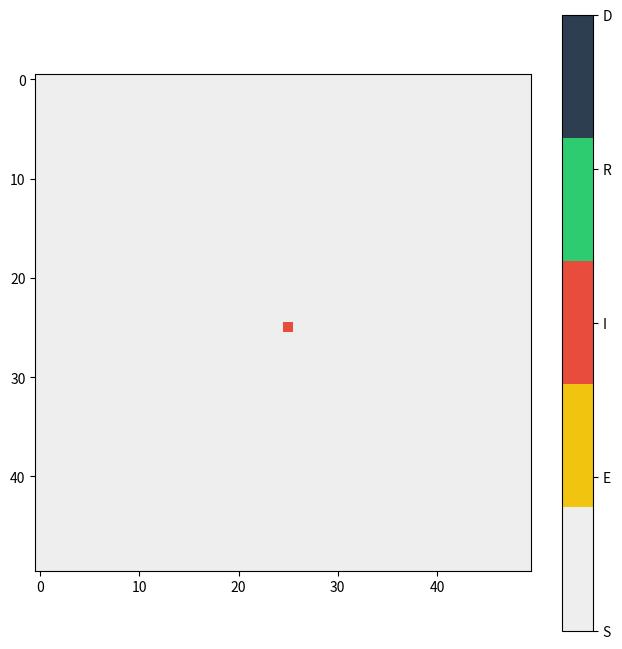

Python code for this plot: (Note: this script raises an exception after producing the figure.)
import numpy as np
import matplotlib.pyplot as plt
import matplotlib.animation as animation
from matplotlib.colors import ListedColormap

# =============================================================================
# CONFIGURAÇÕES E PARÂMETROS DO MODELO
# =============================================================================

# Tamanho da grade (N x N)
GRID_SIZE = 50
# Parâmetros Epidemiológicos
R0 = 2.5
T_INC = 5.0  # Tempo de incubação (dias)
T_INF = 10.0 # Tempo infeccioso (dias)
LETALIDADE = 0.02 # 2% de taxa de letalidade

# Probabilidades de transição por passo de tempo (dt = 1 dia)
# Beta derivado de R0: R0 = beta * T_INF => beta = R0 / T_INF
BETA = R0 / T_INF
SIGMA = 1.0 / T_INC  # Taxa de progressão de Exposto para Infectado
GAMMA = 1.0 / T_INF  # Taxa de recuperação/remoção

# Estados do Autômato Celular
SUSCETIVEL = 0
EXPOSTO = 1
INFECTADO = 2
REMOVIDO = 3
MORTO = 4

# Cores para visualização: Branco, Amarelo, Vermelho, Verde, Preto
COLORS = ['#eeeeee', '#f1c40f', '#e74c3c', '#2ecc71', '#2c3e50']
CMAP = ListedColormap(COLORS)

# =============================================================================
# INICIALIZAÇÃO
# =============================================================================

grid = np.full((GRID_SIZE, GRID_SIZE), SUSCETIVEL)

# Infectar um paciente zero no centro
grid[GRID_SIZE//2, GRID_SIZE//2] = INFECTADO

# Histórico para o gráfico final
history = {
    'S': [], 'E': [], 'I': [], 'R': [], 'D': []
}

def get_neighbors_infected(r, c, current_grid):
    """Conta vizinhos infectados (vizinhança de Moore - 8 células)"""
    count = 0
    for i in range(max(0, r-1), min(GRID_SIZE, r+2)):
        for j in range(max(0, c-1), min(GRID_SIZE, c+2)):
            if (i != r or j != c) and current_grid[i, j] == INFECTADO:
                count += 1
    return count

def update(frame, img, ax):
    global grid
    new_grid = grid.copy()
    
    counts = {'S': 0, 'E': 0, 'I': 0, 'R': 0, 'D': 0}
    
    for r in range(GRID_SIZE):
        for c in range(GRID_SIZE):
            state = grid[r, c]
            
            if state == SUSCETIVEL:
                n_inf = get_neighbors_infected(r, c, grid)
                # Probabilidade de infecção baseada no número de vizinhos doentes
                prob_inf = 1 - (1 - BETA)**n_inf
                if np.random.rand() < prob_inf:
                    new_grid[r, c] = EXPOSTO
                counts['S'] += 1
                
            elif state == EXPOSTO:
                if np.random.rand() < SIGMA:
                    new_grid[r, c] = INFECTADO
                counts['E'] += 1
                
            elif state == INFECTADO:
                if np.random.rand() < GAMMA:
                    if np.random.rand() < LETALIDADE:
                        new_grid[r, c] = MORTO
                    else:
                        new_grid[r, c] = REMOVIDO
                counts['I'] += 1
                
            elif state == REMOVIDO:
                counts['R'] += 1
            elif state == MORTO:
                counts['D'] += 1

    grid = new_grid
    img.set_data(grid)
    
    # Atualizar histórico
    history['S'].append(counts['S'])
    history['E'].append(counts['E'])
    history['I'].append(counts['I'])
    history['R'].append(counts['R'])
    history['D'].append(counts['D'])
    
    ax.set_title(f"Dia {frame} | S:{counts['S']} E:{counts['E']} I:{counts['I']} R:{counts['R']} D:{counts['D']}")
    return [img]

# =============================================================================
# EXECUÇÃO DA ANIMAÇÃO
# =============================================================================

fig, ax = plt.subplots(figsize=(8, 8))
img = ax.imshow(grid, cmap=CMAP, vmin=0, vmax=4, interpolation='nearest')
plt.colorbar(img, ticks=[0, 1, 2, 3, 4], format=plt.FuncFormatter(lambda x, pos: ['S', 'E', 'I', 'R', 'D'][int(x)]))

ani = animation.FuncAnimation(fig, update, fargs=(img, ax), frames=150, interval=50, repeat=False)

# Para salvar a animação (opcional, requer ffmpeg ou imagemagick)
# ani.save('simulacao_seir.mp4', writer='ffmpeg')

plt.show()

# =============================================================================
# GRÁFICO FINAL DE EVOLUÇÃO
# =============================================================================

plt.figure(figsize=(10, 6))
plt.plot(history['S'], label='Suscetíveis', color='#eeeeee', lw=2, path_effects=[plt.matplotlib.patheffects.withStroke(linewidth=3, foreground='black')])
plt.plot(history['E'], label='Expostos', color='#f1c40f', lw=2)
plt.plot(history['I'], label='Infectados', color='#e74c3c', lw=2)
plt.plot(history['R'], label='Removidos', color='#2ecc71', lw=2)
plt.plot(history['D'], label='Mortos', color='#2c3e50', lw=2)
plt.xlabel('Dias')
plt.ylabel('População')
plt.title('Evolução Temporal dos Compartimentos SEIR')
plt.legend()
plt.grid(alpha=0.3)
plt.show()
